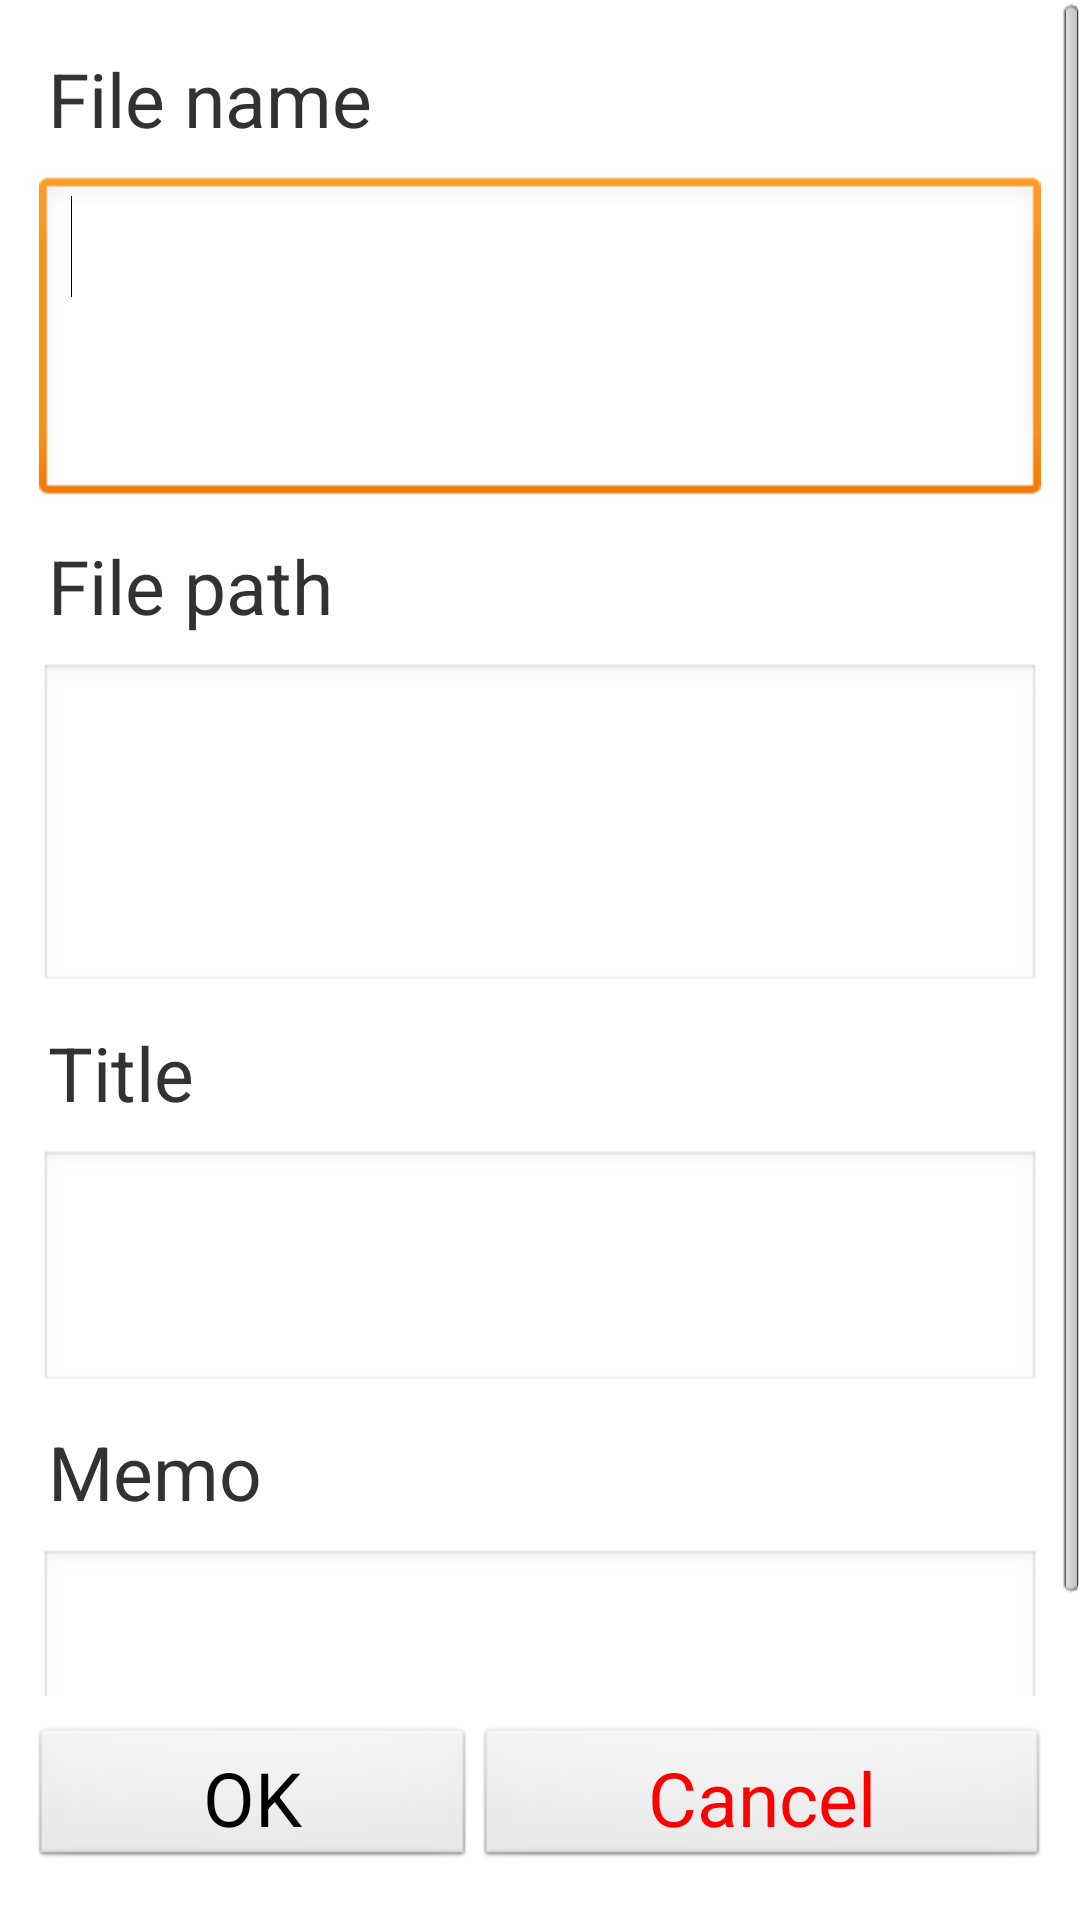

Android layout source for this screen:
<!-- AndroidManifest.xml: application theme AppTheme -->
<!-- res/layout/dlg_edit_ai.xml -->
<?xml version="1.0" encoding="utf-8"?>
<LinearLayout xmlns:android="http://schemas.android.com/apk/res/android"
    android:id="@+id/dlg_edit_ai_ll_root"
    android:layout_width="match_parent"
    android:layout_height="match_parent"
    android:orientation="vertical" >

    <ScrollView
        android:id="@+id/scrollView1"
        android:layout_width="match_parent"
        android:layout_height="match_parent"
        android:layout_weight="1" >

        <LinearLayout
            android:layout_width="match_parent"
            android:layout_height="match_parent"
            android:layout_margin="10dp"
            android:orientation="vertical" >

            <LinearLayout
                android:id="@+id/dlg_edit_ai_ll_data"
                android:layout_width="match_parent"
                android:layout_height="wrap_content"
                android:orientation="vertical" >

                <TextView
                    android:id="@+id/dlg_edit_ai_lbl_file_name"
                    android:layout_width="wrap_content"
                    android:layout_height="wrap_content"
                    android:layout_margin="3dp"
                    android:layout_weight="0.2"
                    android:padding="3dp"
                    android:text="@string/dlg_edit_ai_tv_file_name"
                    android:textSize="25sp" />

                <EditText
                    android:id="@+id/dlg_edit_ai_et_file_name"
                    android:layout_width="match_parent"
                    android:layout_height="wrap_content"
                    android:layout_margin="3dp"
                    android:layout_weight="1.0"
                    android:ems="10"
                    android:gravity="top|left"
                    android:inputType="textMultiLine"
                    android:lines="3"
                    android:textSize="25sp" >

                    <requestFocus />
                </EditText>

                <TextView
                    android:id="@+id/dlg_edit_ai_lbl_file_path"
                    android:layout_width="wrap_content"
                    android:layout_height="wrap_content"
                    android:layout_margin="3dp"
                    android:layout_weight="0.2"
                    android:padding="3dp"
                    android:text="@string/dlg_edit_ai_tv_file_path"
                    android:textSize="25sp" />

                <EditText
                    android:id="@+id/dlg_edit_ai_et_file_path"
                    android:layout_width="match_parent"
                    android:layout_height="wrap_content"
                    android:layout_margin="3dp"
                    android:layout_weight="1.0"
                    android:ems="10"
                    android:gravity="top|left"
                    android:inputType="textMultiLine"
                    android:lines="3"
                    android:textSize="25sp" />

                <TextView
                    android:id="@+id/dlg_edit_ai_lbl_title"
                    android:layout_width="wrap_content"
                    android:layout_height="wrap_content"
                    android:layout_margin="3dp"
                    android:layout_weight="0.2"
                    android:padding="3dp"
                    android:text="@string/dlg_edit_ai_tv_title"
                    android:textSize="25sp" />

                <EditText
                    android:id="@+id/dlg_edit_ai_et_title"
                    android:layout_width="match_parent"
                    android:layout_height="wrap_content"
                    android:layout_margin="3dp"
                    android:layout_weight="1.0"
                    android:ems="10"
                    android:gravity="top|left"
                    android:inputType="textMultiLine"
                    android:lines="2"
                    android:textSize="25sp" />

                <TextView
                    android:id="@+id/dlg_edit_ai_lbl_memo"
                    android:layout_width="wrap_content"
                    android:layout_height="wrap_content"
                    android:layout_margin="3dp"
                    android:layout_weight="0.2"
                    android:padding="3dp"
                    android:text="@string/dlg_edit_ai_tv_memo"
                    android:textSize="25sp" />

                <EditText
                    android:id="@+id/dlg_edit_ai_et_memo"
                    android:layout_width="match_parent"
                    android:layout_height="wrap_content"
                    android:layout_margin="3dp"
                    android:layout_weight="1.0"
                    android:ems="10"
                    android:gravity="top|left"
                    android:inputType="textMultiLine"
                    android:lines="2"
                    android:textSize="25sp" />
            </LinearLayout>

        </LinearLayout>
    </ScrollView>

    <LinearLayout
        android:layout_width="match_parent"
        android:layout_height="70dp"
        android:layout_margin="10dp"
        android:layout_weight="0.2" >

        <Button
            android:id="@+id/dlg_edit_ai_bt_ok"
            android:layout_width="wrap_content"
            android:layout_height="wrap_content"
            android:layout_weight="1.0"
            android:padding="3dp"
            android:text="@string/generic_bt_ok"
            android:textSize="25sp" />

        <Button
            android:id="@+id/dlg_edit_ai_bt_cancel"
            android:layout_width="wrap_content"
            android:layout_height="wrap_content"
            android:layout_weight="1.0"
            android:padding="3dp"
            android:text="@string/generic_bt_cancel"
            android:textColor="@color/red"
            android:textSize="25sp" />
    </LinearLayout>

</LinearLayout>
<!-- resources referenced by this layout -->
<resources>
  <color name="red">#ff0000</color>
  <string name="dlg_edit_ai_tv_file_name">File name</string>
  <string name="dlg_edit_ai_tv_file_path">File path</string>
  <string name="dlg_edit_ai_tv_memo">Memo</string>
  <string name="dlg_edit_ai_tv_title">Title</string>
  <string name="generic_bt_cancel">Cancel</string>
  <string name="generic_bt_ok">OK</string>
  <style name="AppTheme" parent="AppBaseTheme">
          
      </style>
  <style name="AppBaseTheme" parent="android:Theme.Light">
          
      </style>
</resources>
